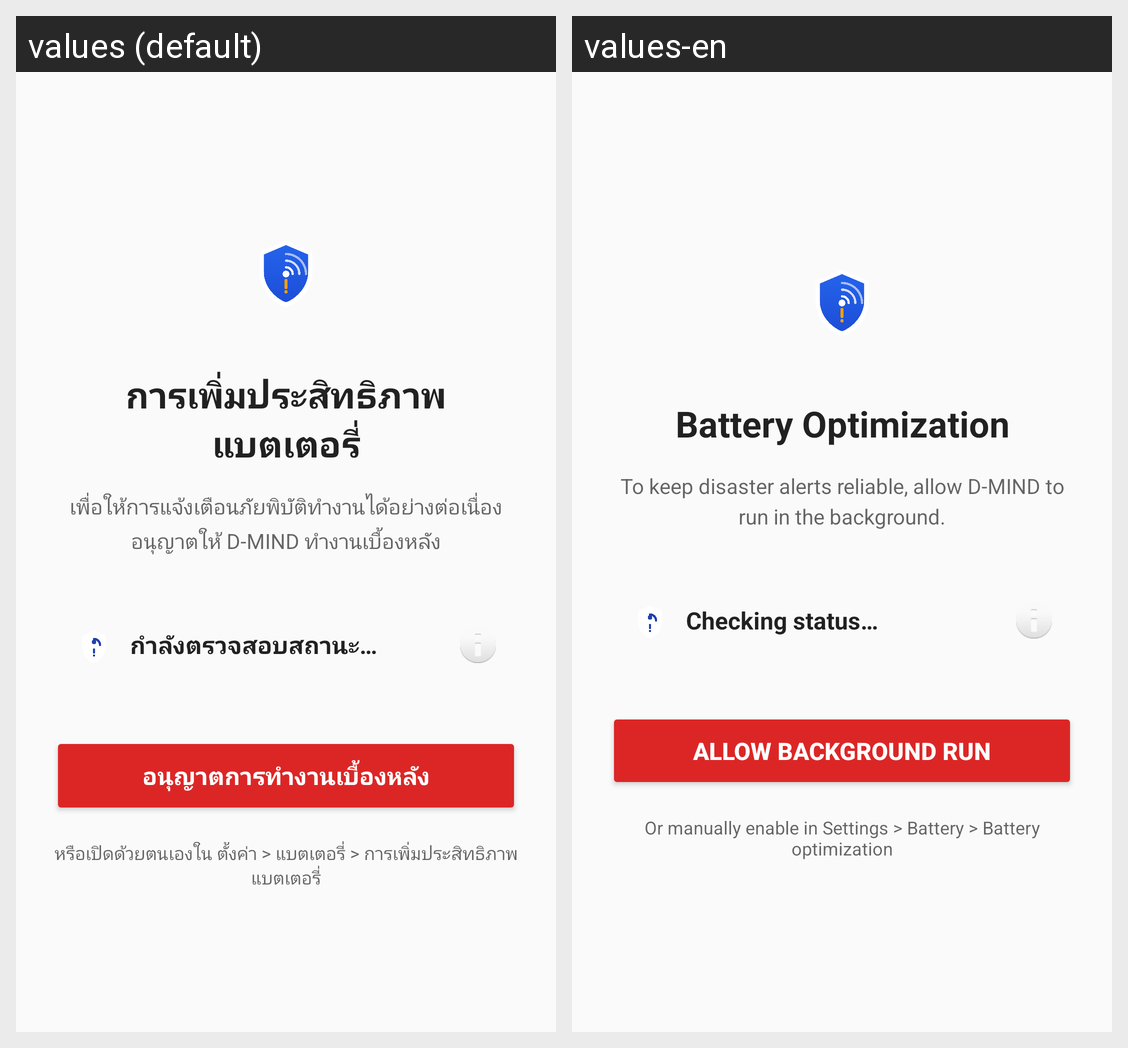

Strings drawn on this Android screen and how each of the app's shown locales translates them:
Android screen res/layout/activity_battery_optimization.xml rendered under 2 locales, left to right: values (default), values-en. Device: Nexus 5 (rendered at 1080×1920; each locale shown at half size, 540×960, under a caption strip naming it); theme AppTheme.
Strings drawn on this screen, with the default value and each locale's value (text and hints the layout hard-codes, and strings that could not be matched under every locale, appear in the picture but are not listed):

title_battery_optimization
  values: การเพิ่มประสิทธิภาพแบตเตอรี่
  values-en: Battery Optimization

description_battery_optimization
  values: เพื่อให้การแจ้งเตือนภัยพิบัติทำงานได้อย่างต่อเนื่อง อนุญาตให้ D-MIND ทำงานเบื้องหลัง
  values-en: To keep disaster alerts reliable, allow D-MIND to run in the background.

checking_status
  values: กำลังตรวจสอบสถานะ…
  values-en: Checking status…

button_enable
  values: อนุญาตการทำงานเบื้องหลัง
  values-en: Allow Background Run

text_alternative_action
  values: หรือเปิดด้วยตนเองใน ตั้งค่า > แบตเตอรี่ > การเพิ่มประสิทธิภาพแบตเตอรี่
  values-en: Or manually enable in Settings > Battery > Battery optimization
